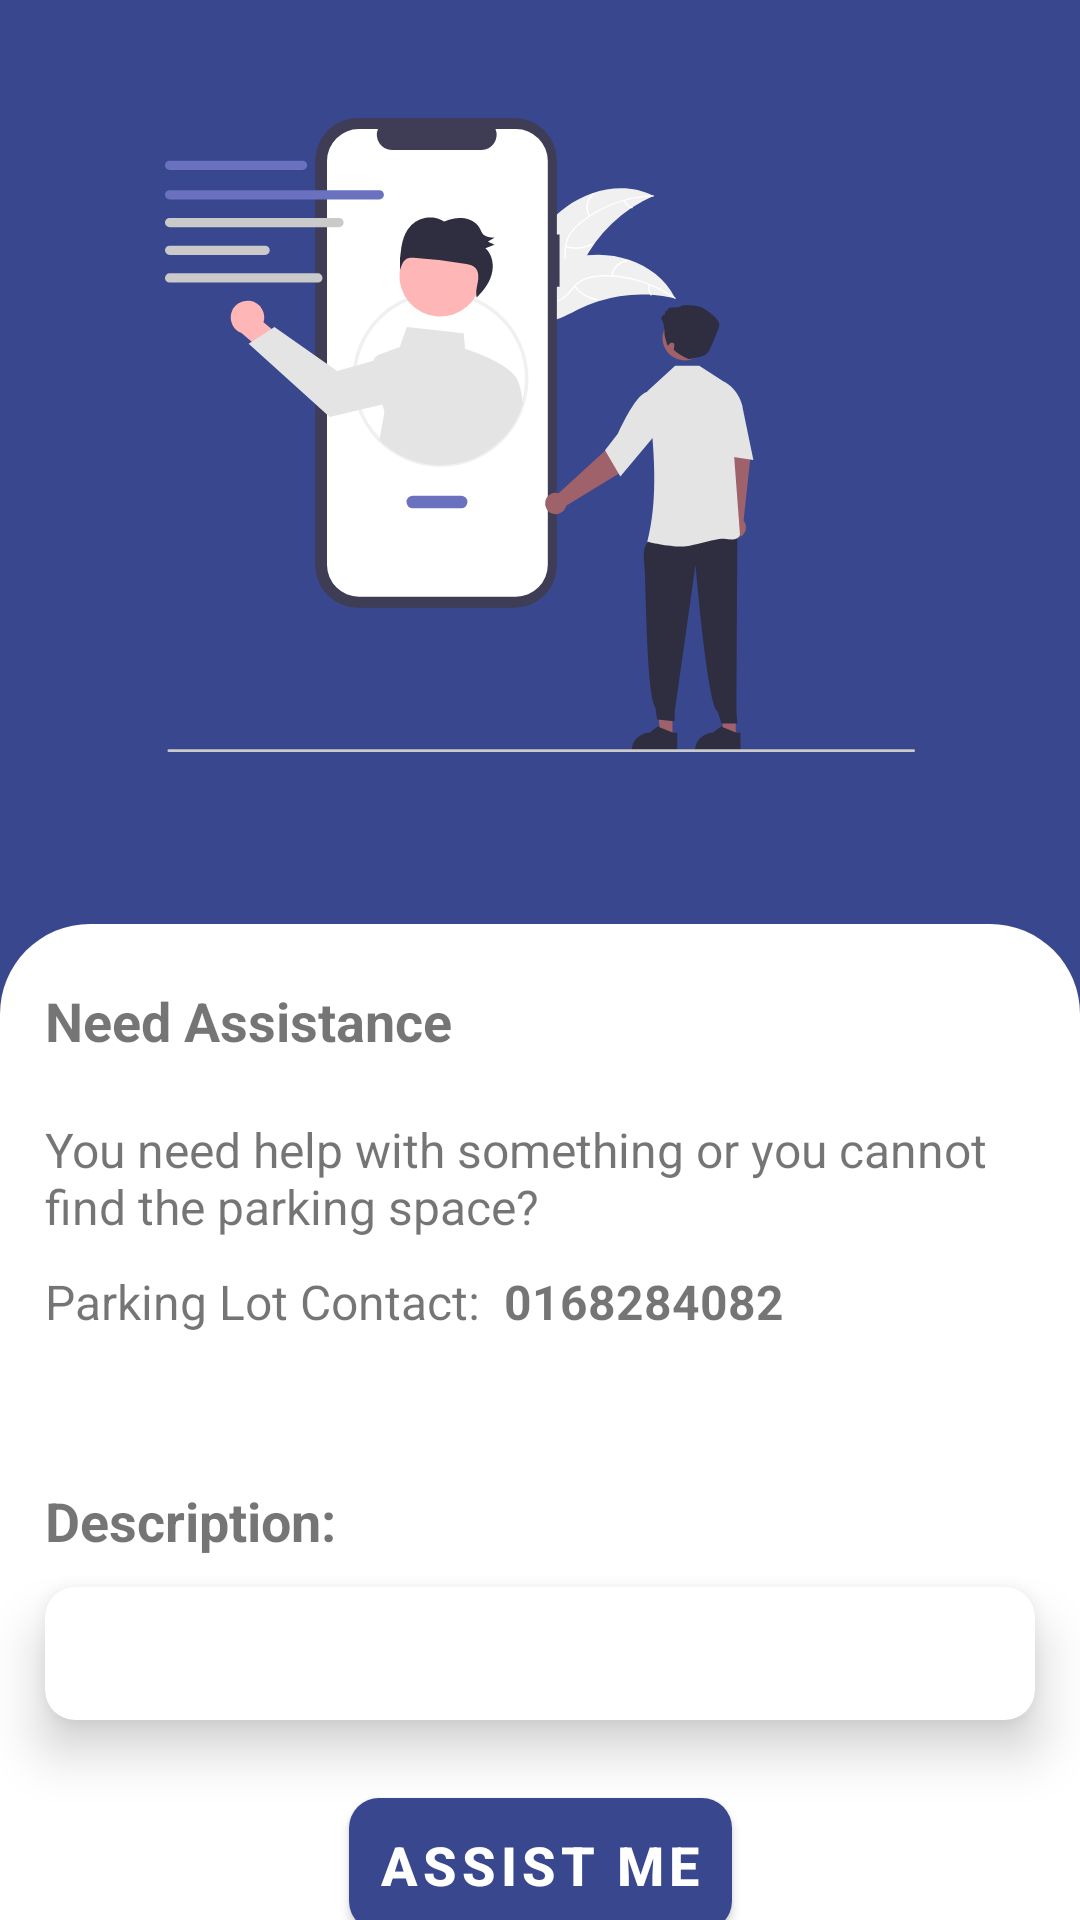

The Android layout XML behind this screen, and the referenced resources:
<!-- AndroidManifest.xml: activity theme Theme.LETAK.NeedAssistanceActivity -->
<!-- res/layout/activity_need_assistance.xml -->
<?xml version="1.0" encoding="utf-8"?>
<androidx.constraintlayout.widget.ConstraintLayout xmlns:android="http://schemas.android.com/apk/res/android"
    xmlns:app="http://schemas.android.com/apk/res-auto"
    xmlns:tools="http://schemas.android.com/tools"
    android:layout_width="match_parent"
    android:layout_height="match_parent"
    android:background="@color/primaryColor"
    tools:context=".needassistance.NeedAssistanceActivity">

    <ImageView
        android:id="@+id/imageView5"
        android:layout_width="250dp"
        android:layout_height="250dp"
        android:layout_marginTop="20dp"
        android:src="@drawable/need_assistance_image"
        app:layout_constraintEnd_toEndOf="parent"
        app:layout_constraintHorizontal_bias="0.5"
        app:layout_constraintStart_toStartOf="parent"
        app:layout_constraintTop_toTopOf="parent" />

    <androidx.constraintlayout.widget.Guideline
        android:id="@+id/guideline16"
        android:layout_width="wrap_content"
        android:layout_height="wrap_content"
        android:orientation="horizontal"
        app:layout_constraintGuide_begin="308dp" />

    <androidx.constraintlayout.widget.ConstraintLayout
        android:layout_width="match_parent"
        android:layout_height="0dp"
        android:background="@drawable/pass_confirmation_bot_bg"
        app:layout_constraintBottom_toBottomOf="parent"
        app:layout_constraintEnd_toEndOf="parent"
        app:layout_constraintHorizontal_bias="0.0"
        app:layout_constraintStart_toStartOf="parent"
        app:layout_constraintTop_toTopOf="@+id/guideline16">

        <TextView
            android:id="@+id/textView18"
            android:layout_width="wrap_content"
            android:layout_height="wrap_content"
            android:layout_marginStart="15dp"
            android:layout_marginTop="20dp"
            android:text="@string/need_assistance"
            android:textSize="18sp"
            android:textStyle="bold"
            app:layout_constraintStart_toStartOf="parent"
            app:layout_constraintTop_toTopOf="parent" />

        <TextView
            android:id="@+id/textView21"
            android:layout_width="match_parent"
            android:layout_height="wrap_content"
            android:layout_marginStart="15dp"
            android:layout_marginTop="20dp"
            android:layout_marginEnd="15dp"
            android:text="@string/assistance_desc"
            android:textSize="16sp"
            app:layout_constraintEnd_toEndOf="parent"
            app:layout_constraintHorizontal_bias="0.5"
            app:layout_constraintStart_toStartOf="parent"
            app:layout_constraintTop_toBottomOf="@+id/textView18" />

        <TextView
            android:id="@+id/textView22"
            android:layout_width="wrap_content"
            android:layout_height="wrap_content"
            android:layout_marginStart="15dp"
            android:layout_marginTop="10dp"
            android:text="@string/parking_lot_contact"
            android:textSize="16sp"
            app:layout_constraintStart_toStartOf="parent"
            app:layout_constraintTop_toBottomOf="@+id/textView21" />

        <TextView
            android:id="@+id/textView24"
            android:layout_width="wrap_content"
            android:layout_height="wrap_content"
            android:layout_marginStart="8dp"
            android:text="0168284082"
            android:textSize="16sp"
            android:textStyle="bold"
            app:layout_constraintBottom_toBottomOf="@+id/textView22"
            app:layout_constraintStart_toEndOf="@+id/textView22"
            app:layout_constraintTop_toTopOf="@+id/textView22" />

        <TextView
            android:id="@+id/textView23"
            android:layout_width="wrap_content"
            android:layout_height="wrap_content"
            android:layout_marginStart="15dp"
            android:layout_marginTop="50dp"
            android:text="@string/description"
            android:textSize="18sp"
            android:textStyle="bold"
            app:layout_constraintStart_toStartOf="parent"
            app:layout_constraintTop_toBottomOf="@+id/textView22" />

        <com.google.android.material.card.MaterialCardView
            android:id="@+id/materialCardView12"
            android:layout_width="match_parent"
            android:layout_height="0dp"
            android:layout_marginStart="15dp"
            android:layout_marginTop="10dp"
            android:layout_marginEnd="15dp"
            app:cardCornerRadius="10dp"
            app:cardElevation="10dp"
            app:layout_constraintEnd_toEndOf="parent"
            app:layout_constraintHorizontal_bias="0.5"
            app:layout_constraintStart_toStartOf="parent"
            app:layout_constraintTop_toBottomOf="@+id/textView23">

            <EditText
                android:layout_width="match_parent"
                android:layout_height="wrap_content"
                android:background="@android:color/transparent"
                android:padding="10dp" />
        </com.google.android.material.card.MaterialCardView>

        <com.google.android.material.button.MaterialButton
            app:cornerRadius="10dp"
            android:id="@+id/materialButton"
            android:layout_width="wrap_content"
            android:layout_height="wrap_content"
            android:layout_marginTop="20dp"
            android:padding="10dp"
            android:text="@string/assist_me"
            android:textSize="18sp"
            android:textStyle="bold"
            app:layout_constraintEnd_toEndOf="parent"
            app:layout_constraintHorizontal_bias="0.5"
            app:layout_constraintStart_toStartOf="parent"
            app:layout_constraintTop_toBottomOf="@+id/materialCardView12" />

        <com.google.android.material.button.MaterialButton
            app:cornerRadius="10dp"
            android:id="@+id/cancel_button"
            style="@style/Widget.MaterialComponents.Button.OutlinedButton"
            android:text="@string/cancel"
            android:layout_marginTop="10dp"
            android:layout_width="wrap_content"
            android:layout_height="wrap_content"
            app:layout_constraintEnd_toEndOf="parent"
            app:layout_constraintHorizontal_bias="0.5"
            app:layout_constraintStart_toStartOf="parent"
            app:layout_constraintTop_toBottomOf="@+id/materialButton" />

    </androidx.constraintlayout.widget.ConstraintLayout>

</androidx.constraintlayout.widget.ConstraintLayout>
<!-- resources referenced by this layout -->
<resources>
  <color name="primaryColor">#39478e</color>
  <!-- drawable need_assistance_image: vector/xml drawable (drawable, 9752 chars, omitted) -->
  <!-- drawable pass_confirmation_bot_bg (drawable) -->
  <?xml version="1.0" encoding="utf-8"?>
  <shape xmlns:android="http://schemas.android.com/apk/res/android"
      android:shape="rectangle">
      <solid  android:color="@color/white"/>
      <corners android:topRightRadius="30dp"
          android:topLeftRadius="30dp"/>
  </shape>
  <string name="assist_me">Assist Me</string>
  <string name="assistance_desc">You need help with something or you cannot find the parking space?</string>
  <string name="cancel">Cancel</string>
  <string name="description">Description:</string>
  <string name="need_assistance">Need Assistance</string>
  <string name="parking_lot_contact">Parking Lot Contact: </string>
  <style name="Theme.LETAK.NeedAssistanceActivity">
          <item name="android:statusBarColor">@color/primaryColor</item>
          <item name="android:navigationBarColor">@color/white</item>
      </style>
  <color name="white">#FFFFFFFF</color>
</resources>
